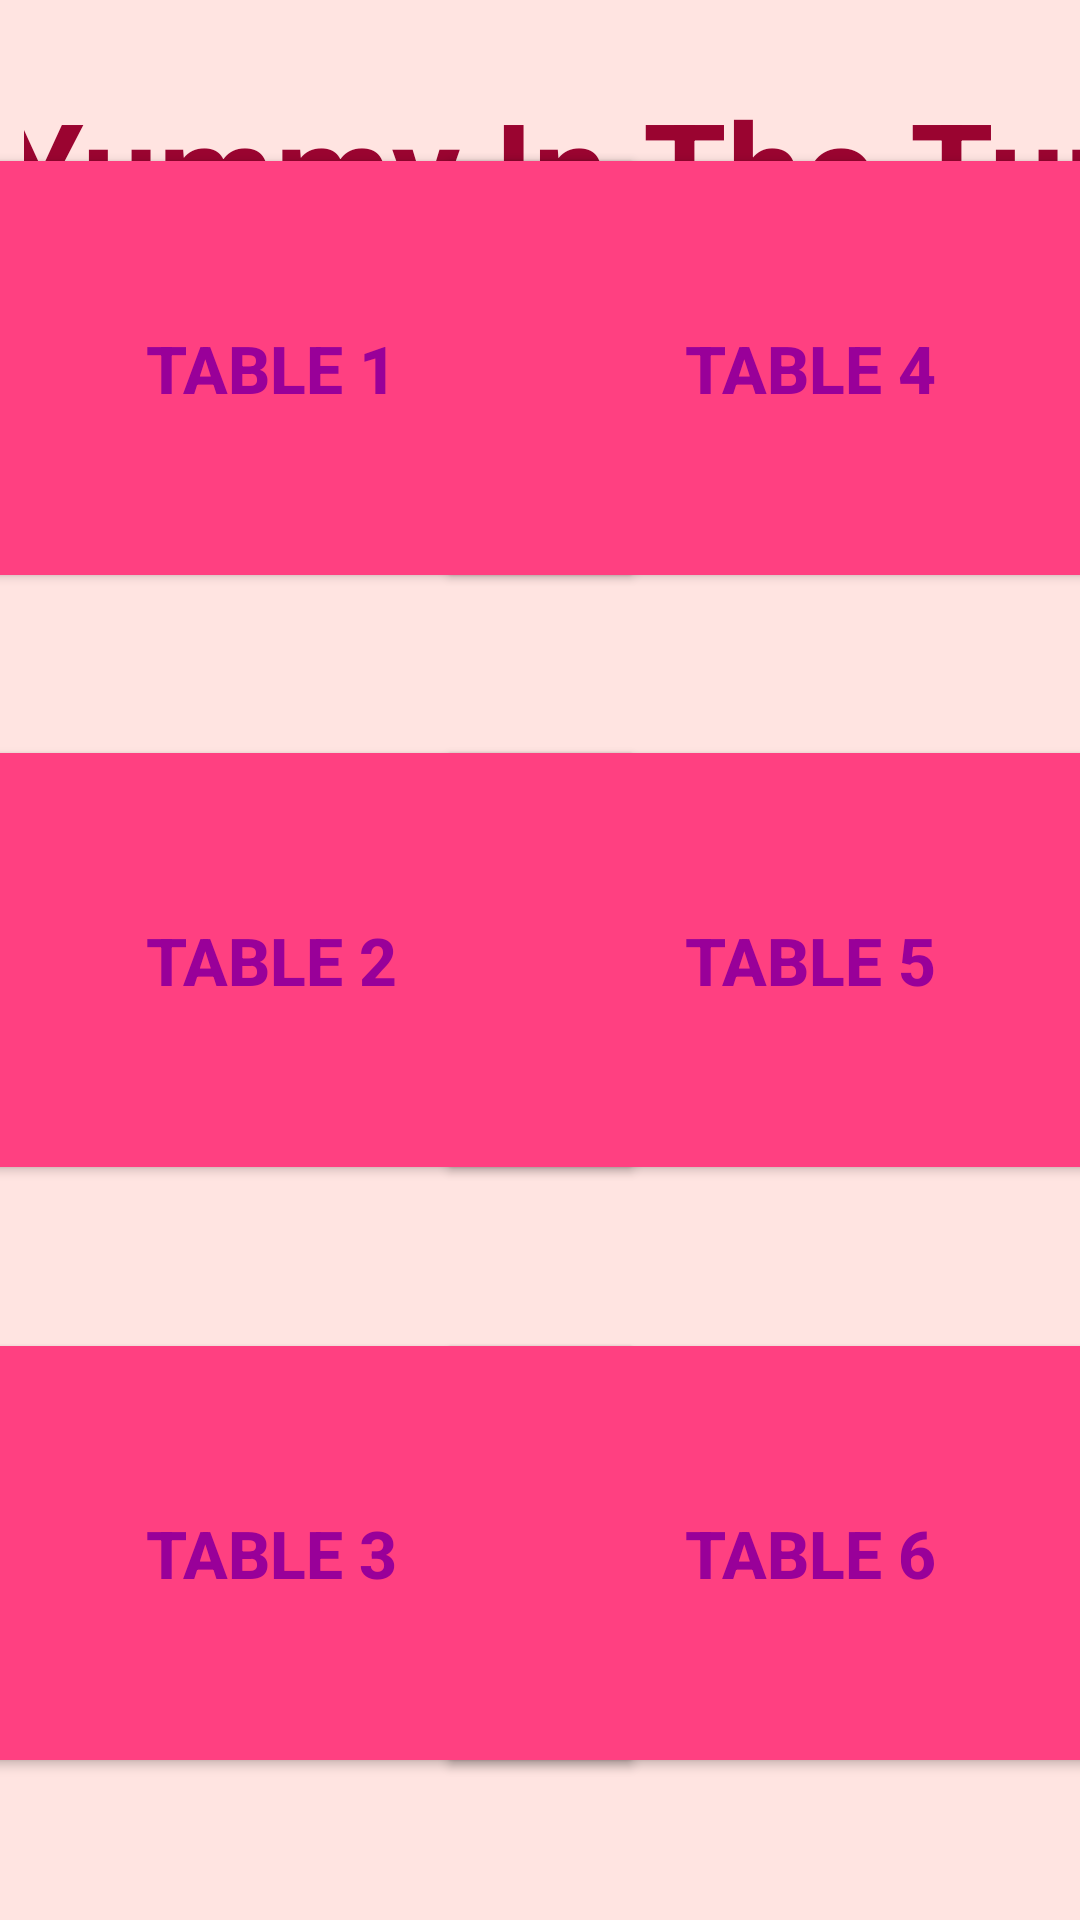

Produce the Android XML layout that renders to this screen, including the resource entries it uses.
<!-- AndroidManifest.xml: application theme Theme.MyApp1 -->
<!-- res/layout/activity_main.xml -->
<?xml version="1.0" encoding="utf-8"?>
<androidx.constraintlayout.widget.ConstraintLayout
    xmlns:android="http://schemas.android.com/apk/res/android"
    xmlns:app="http://schemas.android.com/apk/res-auto"
    xmlns:tools="http://schemas.android.com/tools"
    android:layout_width="match_parent"
    android:layout_height="match_parent"
    android:background="#ffe4e1"
    tools:context=".MainActivity">

    <androidx.constraintlayout.widget.Guideline
        android:id="@+id/verticalGuideline"
        android:layout_width="wrap_content"
        android:layout_height="wrap_content"
        android:orientation="vertical"
        app:layout_constraintGuide_percent="0.5" />

    <Button
        android:id="@+id/button2"
        android:layout_width="250dp"
        android:layout_height="150dp"
        android:text="TABLE 1"
        android:textSize="22sp"
        android:textColor="#990099"
        android:textStyle="bold"
        app:layout_constraintStart_toStartOf="parent"
        app:layout_constraintEnd_toStartOf="@id/verticalGuideline"
        app:layout_constraintTop_toTopOf="parent"
        app:layout_constraintBottom_toTopOf="@+id/button3"
        android:backgroundTint="#FF4081" />

    <Button
        android:id="@+id/button3"
        android:layout_width="250dp"
        android:layout_height="150dp"
        android:text="TABLE 2"
        android:textSize="22sp"
        android:textColor="#990099"
        android:textStyle="bold"
        app:layout_constraintStart_toStartOf="parent"
        app:layout_constraintEnd_toStartOf="@id/verticalGuideline"
        app:layout_constraintTop_toBottomOf="@+id/button2"
        app:layout_constraintBottom_toTopOf="@+id/button4"
        android:backgroundTint="#FF4081" />

    <Button
        android:id="@+id/button4"
        android:layout_width="250dp"
        android:layout_height="150dp"
        android:text="TABLE 3"
        android:textSize="22sp"
        android:textColor="#990099"
        android:textStyle="bold"
        app:layout_constraintStart_toStartOf="parent"
        app:layout_constraintEnd_toStartOf="@id/verticalGuideline"
        app:layout_constraintTop_toBottomOf="@+id/button3"
        app:layout_constraintBottom_toBottomOf="parent"
        android:backgroundTint="#FF4081" />

    <Button
        android:id="@+id/button5"
        android:layout_width="250dp"
        android:layout_height="150dp"
        android:text="TABLE 4"
        android:textSize="22sp"
        android:textColor="#990099"
        android:textStyle="bold"
        app:layout_constraintStart_toEndOf="@id/verticalGuideline"
        app:layout_constraintEnd_toEndOf="parent"
        app:layout_constraintTop_toTopOf="parent"
        app:layout_constraintBottom_toTopOf="@+id/button6"
        android:backgroundTint="#FF4081" />

    <Button
        android:id="@+id/button6"
        android:layout_width="250dp"
        android:layout_height="150dp"
        android:text="TABLE 5"
        android:textSize="22sp"
        android:textColor="#990099"
        android:textStyle="bold"
        app:layout_constraintStart_toEndOf="@id/verticalGuideline"
        app:layout_constraintEnd_toEndOf="parent"
        app:layout_constraintTop_toBottomOf="@+id/button5"
        app:layout_constraintBottom_toTopOf="@+id/button7"
        android:backgroundTint="#FF4081" />

    <Button
        android:id="@+id/button7"
        android:layout_width="250dp"
        android:layout_height="150dp"
        android:text="TABLE 6"
        android:textSize="22sp"
        android:textColor="#990099"
        android:textStyle="bold"

        app:layout_constraintStart_toEndOf="@id/verticalGuideline"
        app:layout_constraintEnd_toEndOf="parent"
        app:layout_constraintTop_toBottomOf="@+id/button6"
        app:layout_constraintBottom_toBottomOf="parent"
        android:backgroundTint="#FF4081" />
    <LinearLayout
        android:id="@+id/linearLayout2"
        android:layout_width="match_parent"
        android:layout_height="match_parent"
        android:orientation="vertical"
        app:layout_constraintBottom_toBottomOf="parent"
        app:layout_constraintEnd_toEndOf="parent"
        app:layout_constraintStart_toStartOf="parent"
        app:layout_constraintTop_toTopOf="parent">

        <ScrollView
            android:id="@+id/myImageView"
            android:layout_width="match_parent"
            android:layout_height="match_parent"
            android:contentDescription="ScrollView"/>
    </LinearLayout>

    <androidx.constraintlayout.widget.ConstraintLayout
        android:id="@+id/constraintLayout"
        android:layout_width="match_parent"
        android:layout_height="wrap_content"
        android:layout_marginStart="8dp"
        android:layout_marginTop="8dp"
        app:layout_constraintStart_toStartOf="parent"
        app:layout_constraintTop_toTopOf="@+id/linearLayout2">

        <TextView
            android:id="@+id/Foods"
            android:layout_width="739dp"
            android:layout_height="117dp"
            android:text="Welcome to Yummy In The Tummy "
            android:textColor="#9a0430"
            android:textSize="45sp"
            android:textStyle="bold"
            app:layout_constraintBottom_toBottomOf="parent"
            app:layout_constraintEnd_toStartOf="@+id/imageView3"
            app:layout_constraintStart_toStartOf="parent"
            app:layout_constraintTop_toTopOf="@+id/imageView3" />

        <ImageView
            android:id="@+id/imageView3"
            android:layout_width="129dp"
            android:layout_height="153dp"
            android:src="@drawable/food"
            app:layout_constraintEnd_toEndOf="parent"
            app:layout_constraintTop_toTopOf="parent" />

    </androidx.constraintlayout.widget.ConstraintLayout>
</androidx.constraintlayout.widget.ConstraintLayout>
<!-- resources referenced by this layout -->
<resources>
  <style name="Theme.MyApp1" parent="Base.Theme.MyApp1" />
  <style name="Base.Theme.MyApp1" parent="Theme.Material3.DayNight.NoActionBar">
          
          
      </style>
</resources>
